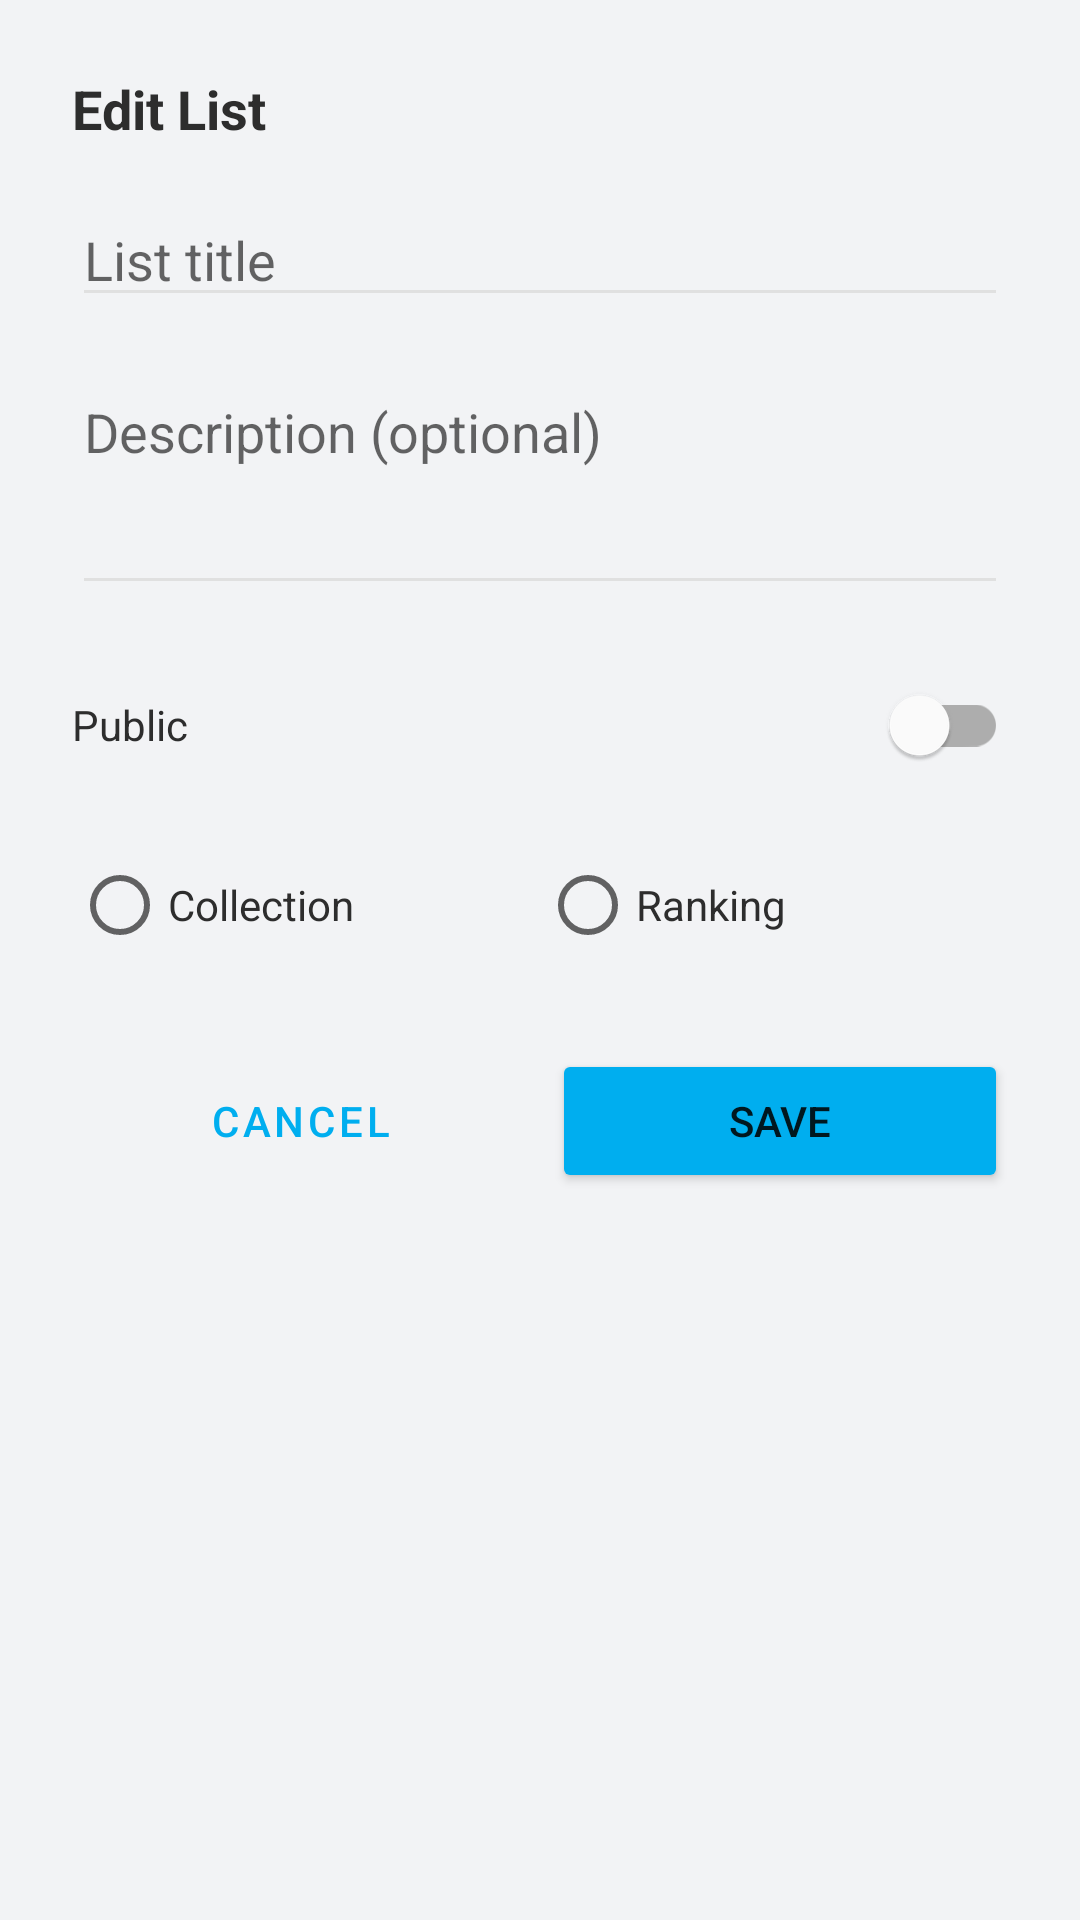

Produce the Android XML layout that renders to this screen, including the resource entries it uses.
<!-- AndroidManifest.xml: application theme Theme.Hitboxd -->
<!-- res/layout/dialog_edit_list.xml -->
<?xml version="1.0" encoding="utf-8"?>
<LinearLayout xmlns:android="http://schemas.android.com/apk/res/android"
    android:layout_width="match_parent"
    android:layout_height="wrap_content"
    android:orientation="vertical"
    android:padding="24dp"
    android:background="@color/bg_card">

    <TextView
        android:layout_width="match_parent"
        android:layout_height="wrap_content"
        android:text="@string/dialog_title_edit_list"
        android:textSize="18sp"
        android:textStyle="bold"
        android:textColor="@color/text_main"
        android:layout_marginBottom="16dp"/>

    <EditText
        android:id="@+id/etTitle"
        android:layout_width="match_parent"
        android:layout_height="wrap_content"
        android:hint="@string/hint_list_title"
        android:inputType="text"
        android:autofillHints=""
        android:backgroundTint="@color/divider"
        android:textColor="@color/text_main"
        android:layout_marginBottom="16dp"/>

    <EditText
        android:id="@+id/etDescription"
        android:layout_width="match_parent"
        android:layout_height="80dp"
        android:hint="@string/hint_list_description"
        android:gravity="top"
        android:inputType="textMultiLine"
        android:autofillHints=""
        android:backgroundTint="@color/divider"
        android:textColor="@color/text_main"
        android:layout_marginBottom="16dp"/>

    <LinearLayout
        android:layout_width="match_parent"
        android:layout_height="wrap_content"
        android:orientation="horizontal"
        android:gravity="center_vertical"
        android:layout_marginBottom="12dp">

        <TextView
            android:layout_width="0dp"
            android:layout_height="wrap_content"
            android:layout_weight="1"
            android:text="@string/label_public_list"
            android:textColor="@color/text_main"/>

        <com.google.android.material.switchmaterial.SwitchMaterial
            android:id="@+id/switchPublic"
            android:layout_width="wrap_content"
            android:layout_height="wrap_content"/>
    </LinearLayout>

    <RadioGroup
        android:id="@+id/rgListType"
        android:layout_width="match_parent"
        android:layout_height="wrap_content"
        android:orientation="horizontal"
        android:layout_marginBottom="24dp">

        <RadioButton
            android:id="@+id/radioCollection"
            android:layout_width="0dp"
            android:layout_height="wrap_content"
            android:layout_weight="1"
            android:text="@string/label_list_type_collection"
            android:textColor="@color/text_main"/>

        <RadioButton
            android:id="@+id/radioRanking"
            android:layout_width="0dp"
            android:layout_height="wrap_content"
            android:layout_weight="1"
            android:text="@string/label_list_type_ranking"
            android:textColor="@color/text_main"/>
    </RadioGroup>

    <LinearLayout
        android:layout_width="match_parent"
        android:layout_height="wrap_content"
        android:orientation="horizontal">

        <Button
            android:id="@+id/btnCancel"
            android:layout_width="0dp"
            android:layout_height="wrap_content"
            android:layout_weight="1"
            android:text="@string/cancel"
            style="@style/Widget.MaterialComponents.Button.OutlinedButton"
            android:layout_marginEnd="8dp"/>

        <Button
            android:id="@+id/btnSave"
            android:layout_width="0dp"
            android:layout_height="wrap_content"
            android:layout_weight="1"
            android:text="@string/save"
            android:backgroundTint="@color/brand_cyan"/>
    </LinearLayout>
</LinearLayout>
<!-- resources referenced by this layout -->
<resources>
  <color name="bg_card">#F2F3F5</color>
  <color name="brand_cyan">#00AEEF</color>
  <color name="divider">#E0E0E0</color>
  <color name="text_main">#2D2D2D</color>
  <string name="cancel">Cancel</string>
  <string name="dialog_title_edit_list">Edit List</string>
  <string name="hint_list_description">Description (optional)</string>
  <string name="hint_list_title">List title</string>
  <string name="label_list_type_collection">Collection</string>
  <string name="label_list_type_ranking">Ranking</string>
  <string name="label_public_list">Public</string>
  <string name="save">Save</string>
  <style name="Theme.Hitboxd" parent="Theme.MaterialComponents.DayNight.NoActionBar">
          <item name="colorPrimary">@color/brand_cyan</item>
          <item name="colorPrimaryVariant">@color/brand_cyan</item>
          <item name="colorOnPrimary">@color/text_white</item>
          <item name="colorSecondary">@color/brand_green</item>
          <item name="colorSecondaryVariant">@color/brand_green</item>
          <item name="colorOnSecondary">@color/text_white</item>
          <item name="android:colorBackground">@color/bg_main</item>
          <item name="android:statusBarColor">@color/bg_dark</item>
          <item name="android:navigationBarColor">@color/bg_dark</item>
          <item name="tabStyle">@style/Widget.Hitboxd.TabLayout</item>
          <item name="materialButtonStyle">@style/Widget.Hitboxd.Button</item>
      </style>
  <color name="text_white">#FFFFFF</color>
  <color name="brand_green">#00CC66</color>
  <color name="bg_main">#E3E4E8</color>
  <color name="bg_dark">#2D2D2D</color>
  <style name="Widget.Hitboxd.TabLayout" parent="Widget.MaterialComponents.TabLayout">
          <item name="tabIndicatorColor">@color/brand_cyan</item>
          <item name="tabSelectedTextColor">@color/brand_cyan</item>
          <item name="tabTextColor">@color/text_secondary</item>
          <item name="tabBackground">@color/bg_main</item>
      </style>
  <style name="Widget.Hitboxd.Button" parent="Widget.MaterialComponents.Button">
          <item name="backgroundTint">@color/brand_cyan</item>
          <item name="android:textColor">@color/text_white</item>
          <item name="cornerRadius">6dp</item>
      </style>
  <color name="text_secondary">#666666</color>
</resources>
